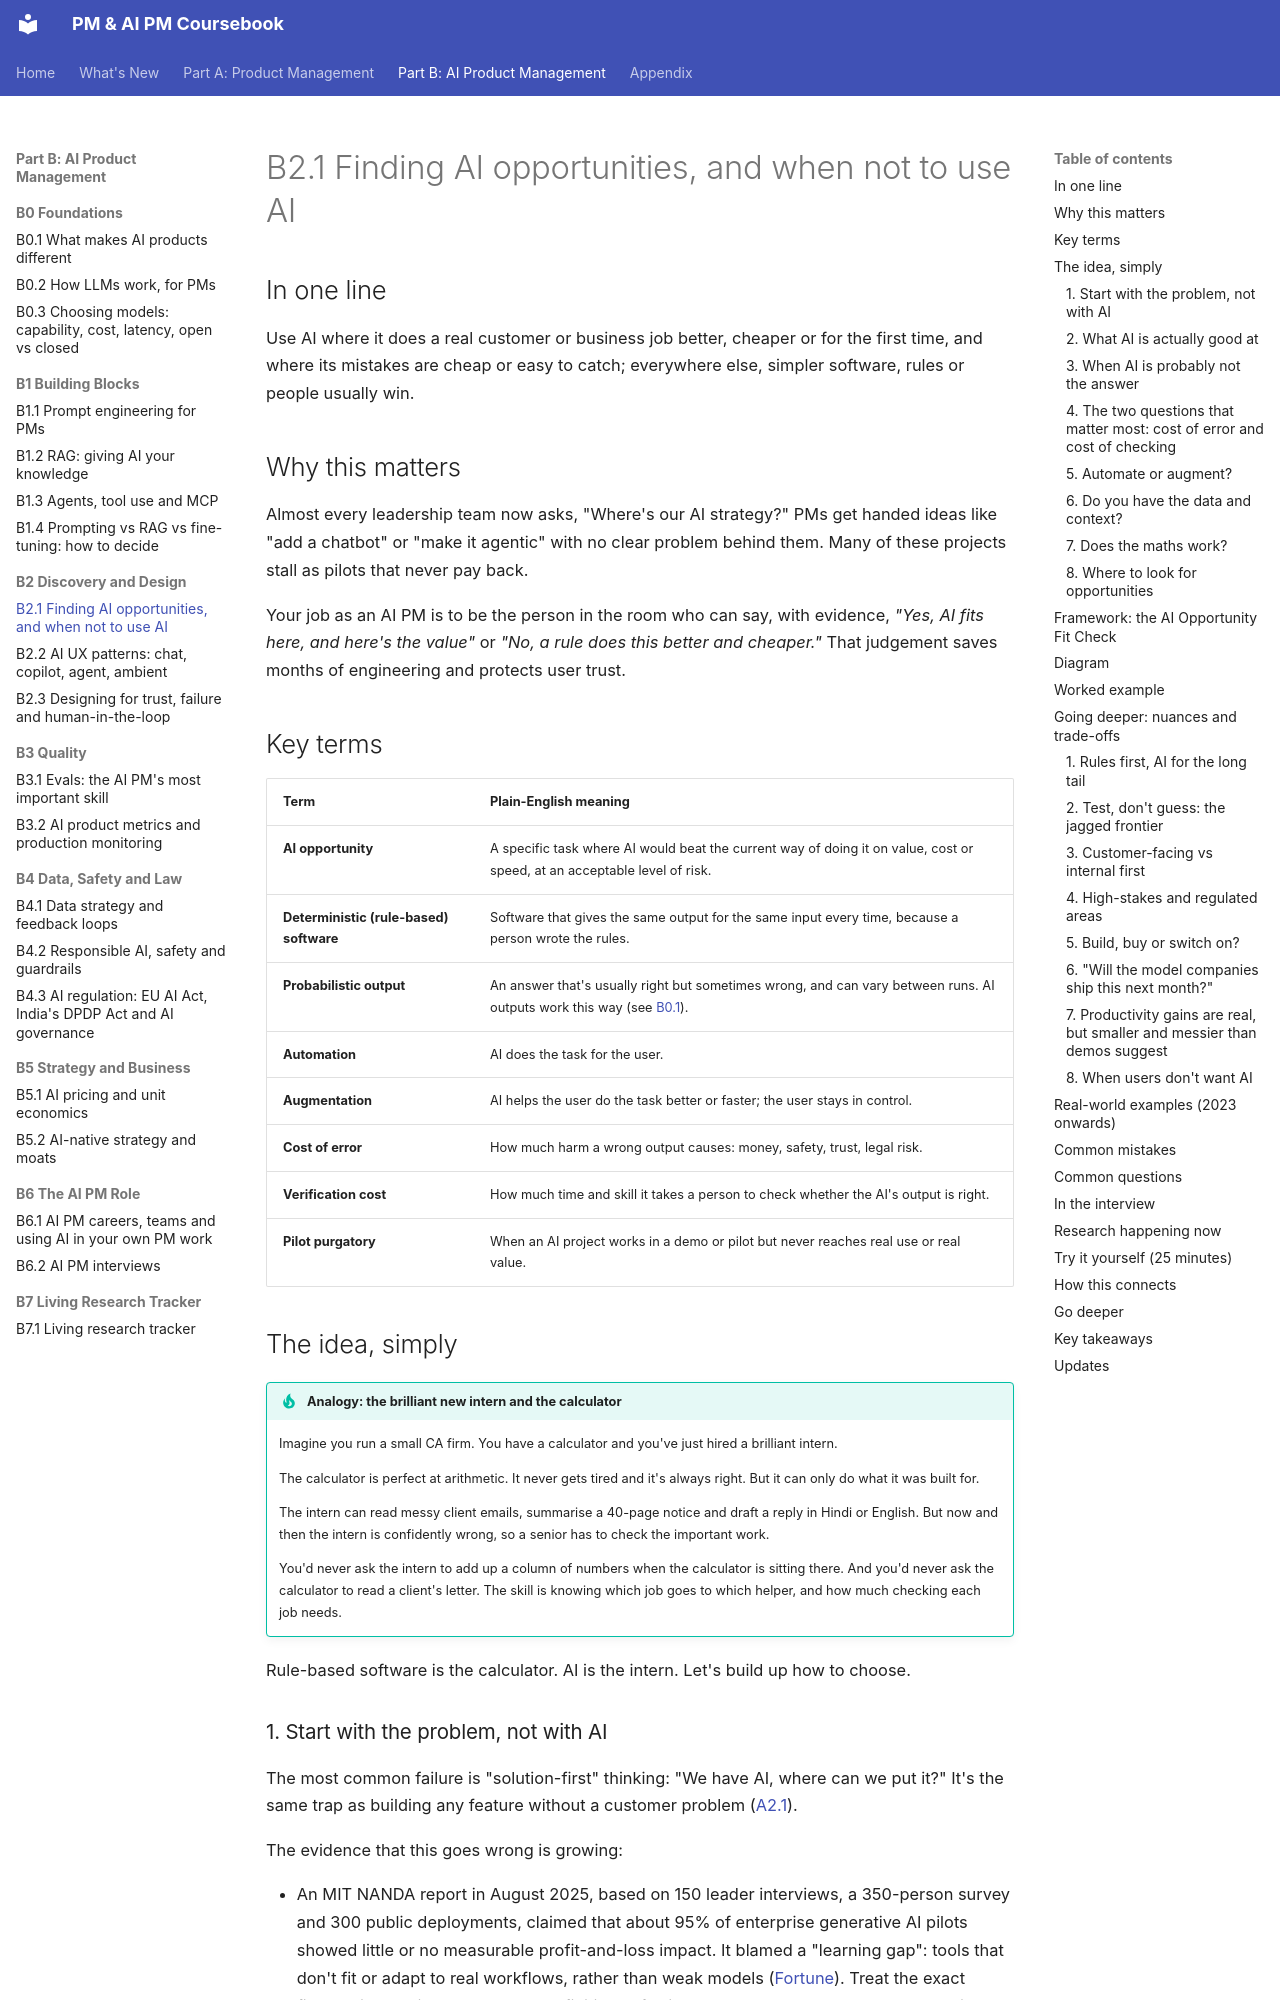

repository: sgunisity/pm-coursebook · page: part-b/02-discovery-and-design/01-finding-ai-opportunities-and-when-not-to-use-ai/index.html · generator: mkdocs

---
id: B2.1
title: "Finding AI opportunities, and when not to use AI"
last_reviewed: 2026-11-17
---

# B2.1 Finding AI opportunities, and when not to use AI

## In one line

Use AI where it does a real customer or business job better, cheaper or for the first time, and where its mistakes are cheap or easy to catch; everywhere else, simpler software, rules or people usually win.

## Why this matters

Almost every leadership team now asks, "Where's our AI strategy?" PMs get handed ideas like "add a chatbot" or "make it agentic" with no clear problem behind them. Many of these projects stall as pilots that never pay back.

Your job as an AI PM is to be the person in the room who can say, with evidence, *"Yes, AI fits here, and here's the value"* or *"No, a rule does this better and cheaper."* That judgement saves months of engineering and protects user trust.

## Key terms

| Term | Plain-English meaning |
|---|---|
| **AI opportunity** | A specific task where AI would beat the current way of doing it on value, cost or speed, at an acceptable level of risk. |
| **Deterministic (rule-based) software** | Software that gives the same output for the same input every time, because a person wrote the rules. |
| **Probabilistic output** | An answer that's usually right but sometimes wrong, and can vary between runs. AI outputs work this way (see [B0.1](../00-foundations/01-what-makes-ai-products-different.md)). |
| **Automation** | AI does the task for the user. |
| **Augmentation** | AI helps the user do the task better or faster; the user stays in control. |
| **Cost of error** | How much harm a wrong output causes: money, safety, trust, legal risk. |
| **Verification cost** | How much time and skill it takes a person to check whether the AI's output is right. |
| **Pilot purgatory** | When an AI project works in a demo or pilot but never reaches real use or real value. |

## The idea, simply

!!! tip "Analogy: the brilliant new intern and the calculator"
    Imagine you run a small CA firm. You have a calculator and you've just hired a brilliant intern.

    The calculator is perfect at arithmetic. It never gets tired and it's always right. But it can only do what it was built for.

    The intern can read messy client emails, summarise a 40-page notice and draft a reply in Hindi or English. But now and then the intern is confidently wrong, so a senior has to check the important work.

    You'd never ask the intern to add up a column of numbers when the calculator is sitting there. And you'd never ask the calculator to read a client's letter. The skill is knowing which job goes to which helper, and how much checking each job needs.

Rule-based software is the calculator. AI is the intern. Let's build up how to choose.
